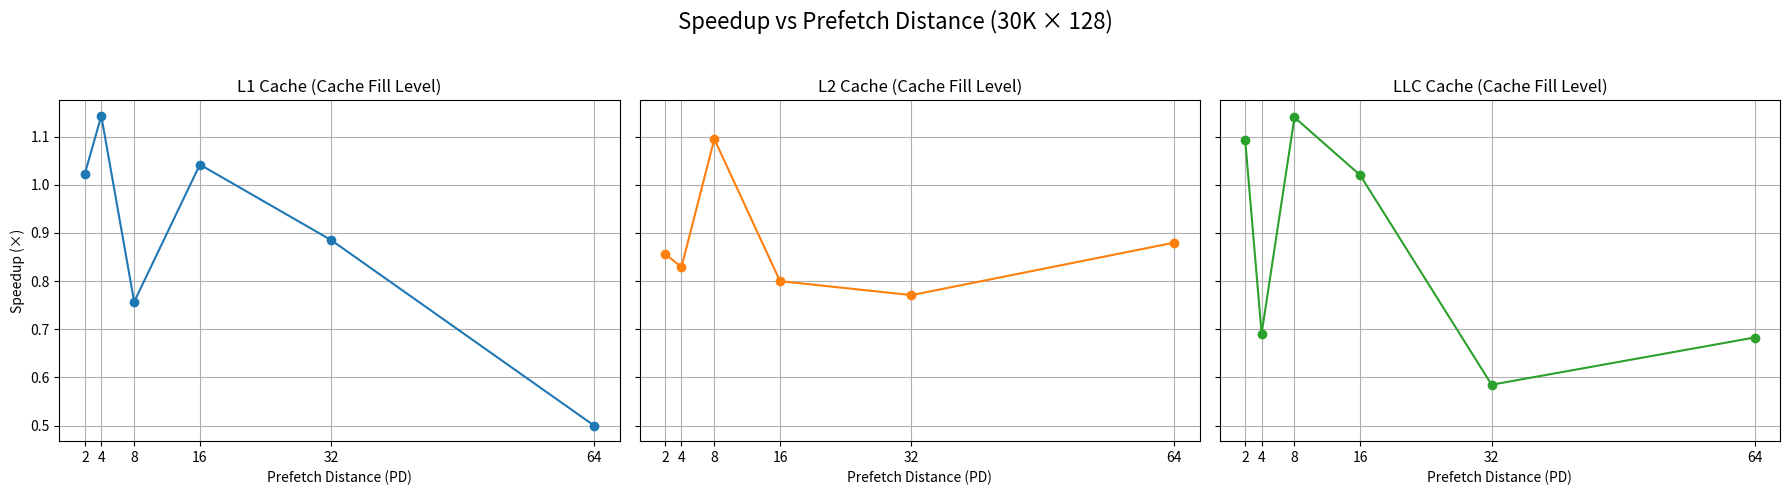
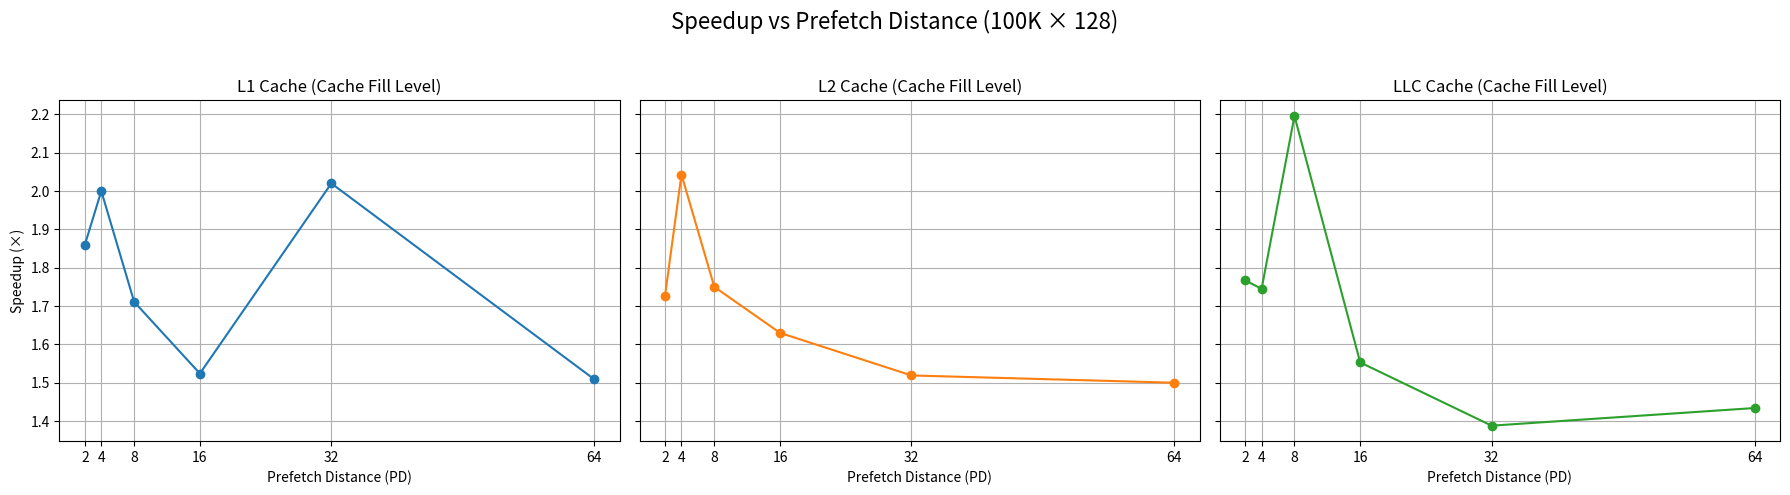
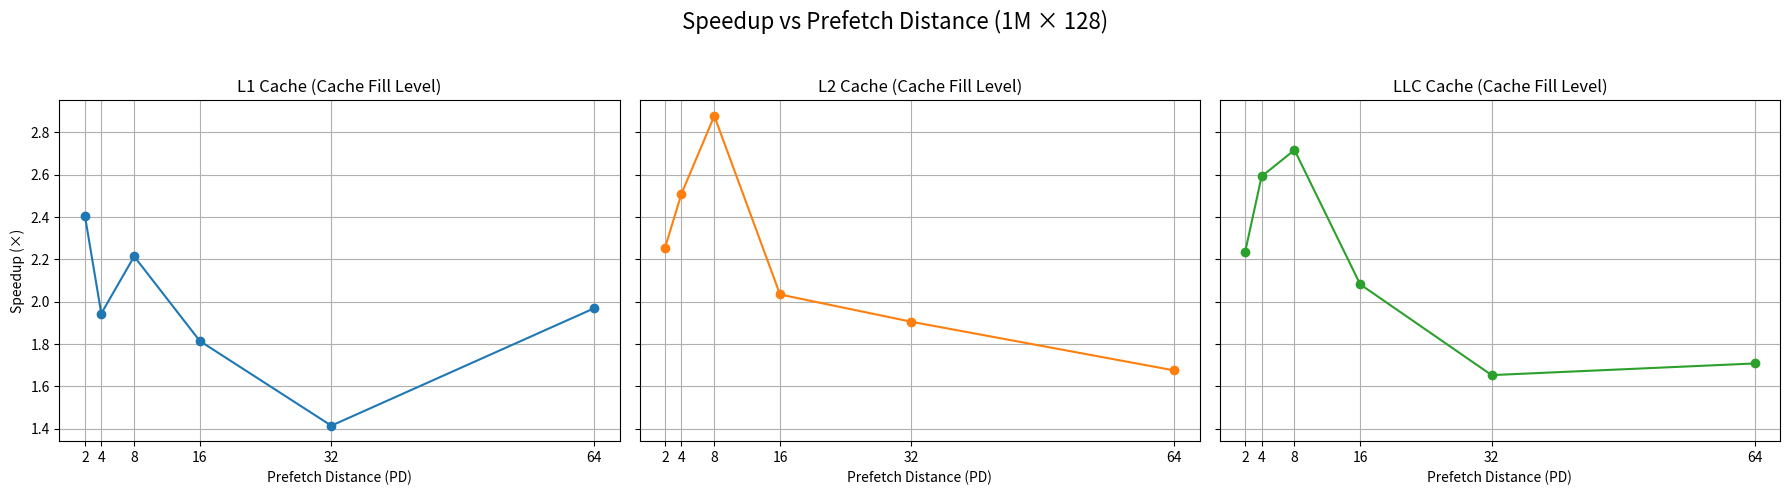

The matplotlib source for these figures, in order:
import matplotlib.pyplot as plt
import numpy as np

# PD distribution
PDs = np.array([2, 4, 8, 16, 32, 64])

# Speedup data per dataset (replace with your corrected values)
# Rows = PDs, Columns = L1, L2, LLC

speedup_30K = np.array([
    [1.023, 0.857, 1.093],
    [1.143, 0.829, 0.691],
    [0.757, 1.095, 1.140],
    [1.042, 0.800, 1.020],
    [0.885, 0.771, 0.585],
    [0.500, 0.880, 0.683]
])

speedup_100K = np.array([
    [1.860, 1.727, 1.767],
    [2.000, 2.043, 1.745],
    [1.711, 1.750, 2.196],
    [1.524, 1.630, 1.553],
    [2.020, 1.519, 1.388],
    [1.509, 1.500, 1.434]
])

speedup_1M = np.array([
    [2.407, 2.255, 2.236],
    [1.944, 2.510, 2.592],
    [2.214, 2.878, 2.717],
    [1.814, 2.034, 2.082],
    [1.414, 1.905, 1.653],
    [1.969, 1.675, 1.708]
])

datasets = {
    "30K × 128": speedup_30K,
    "100K × 128": speedup_100K,
    "1M × 128": speedup_1M
}

colors = ['tab:blue', 'tab:orange', 'tab:green']
cache_levels = ["L1", "L2", "LLC"]

for name, data in datasets.items():
    fig, axs = plt.subplots(1, 3, figsize=(18,5), sharey=True)
    
    for i, ax in enumerate(axs):
        ax.plot(PDs, data[:,i], marker='o', linestyle='-', color=colors[i])
        ax.set_title(f"{cache_levels[i]} Cache (Cache Fill Level)")
        ax.set_xlabel("Prefetch Distance (PD)")
        ax.set_xticks(PDs)
        ax.grid(True)
    
    axs[0].set_ylabel("Speedup (×)")
    fig.suptitle(f"Speedup vs Prefetch Distance ({name})", fontsize=16)
    plt.tight_layout(rect=[0, 0, 1, 0.95])
    plt.show()
